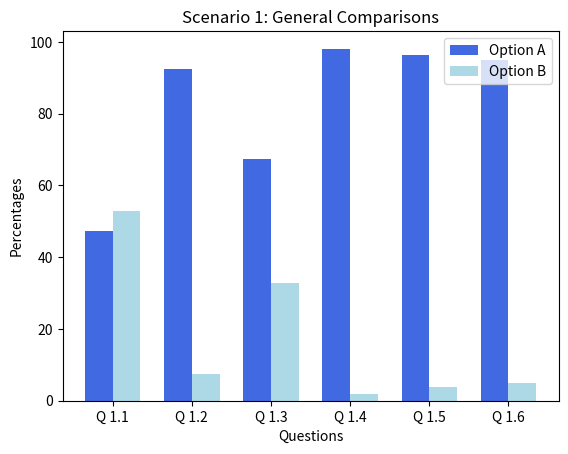

Recreate this plot in Python.
import matplotlib.pyplot as plt
import numpy as np

# Sample data for 6 questions (replace with actual data)
questions = ["Q 1.1", "Q 1.2", "Q 1.3", "Q 1.4", "Q 1.5", "Q 1.6"]
option_a_percentages = [47.17, 92.45, 67.3, 98.11, 96.23, 94.97]  # Percent choosing Option A in each question
option_b_percentages = [52.83, 7.55, 32.7, 1.89, 3.77, 5.03]  # Percent choosing Option B in each question

n_groups = len(questions)
index = np.arange(n_groups)
bar_width = 0.35

fig, ax = plt.subplots()

# Creating bars for each option with different shades of blue
bar1 = ax.bar(index, option_a_percentages, bar_width, color='royalblue', label='Option A')
bar2 = ax.bar(index + bar_width, option_b_percentages, bar_width, color='lightblue', label='Option B')

# Adding labels and title
ax.set_xlabel('Questions')
ax.set_ylabel('Percentages')
ax.set_title('Scenario 1: General Comparisons')
ax.set_xticks(index + bar_width / 2)
ax.set_xticklabels(questions)
ax.legend()

plt.show()
